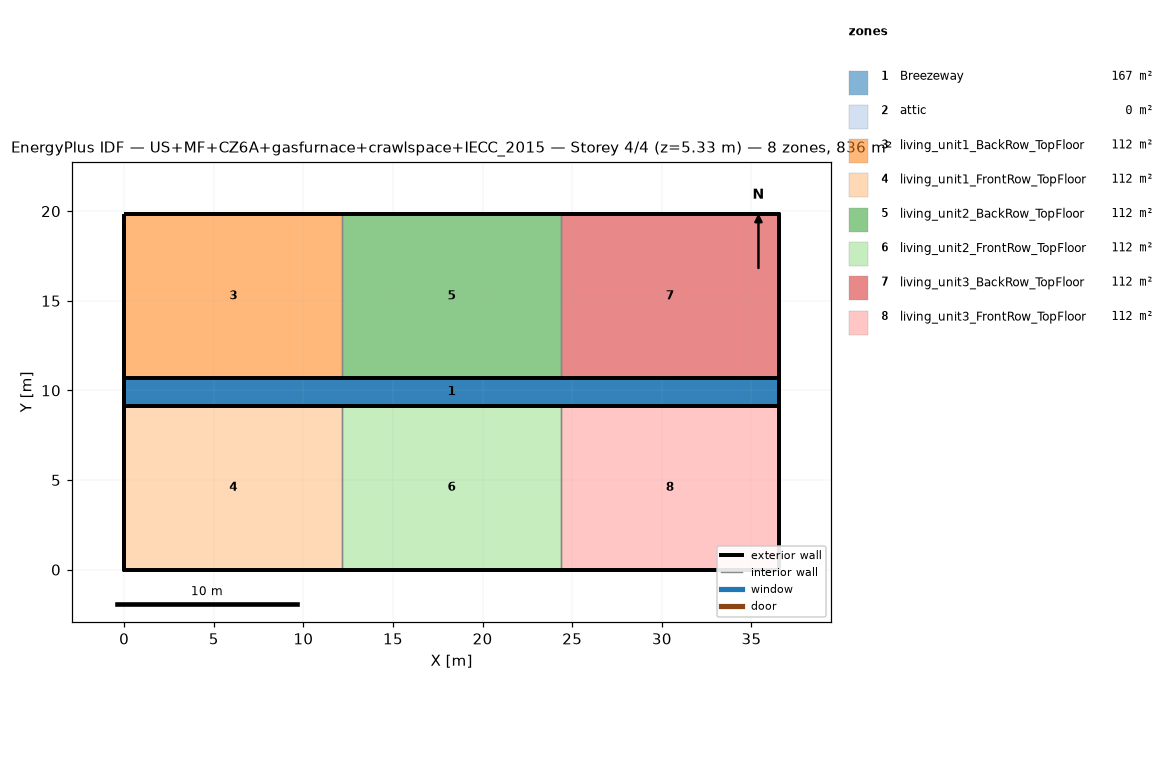
=== STOREY PLAN SPEC (per zone: floor XY polygon, exterior-wall plan segments, windows/doors) ===
zone 1: Breezeway  (167.0 m²)
  floor: (36.54, 9.16) (0.00, 9.16) (0.00, 10.68) (36.54, 10.68)
  floor: (36.54, 9.16) (0.00, 9.16) (0.00, 10.68) (36.54, 10.68)
  floor: (36.54, 9.16) (0.00, 9.16) (0.00, 10.68) (36.54, 10.68)
zone 2: attic  (0.0 m²)
  exterior wall: (36.54, 0.00) – (36.54, 19.84) – (36.54, 9.92)  [29.8 m]
  exterior wall: (0.00, 19.84) – (0.00, 0.00) – (0.00, 9.92)  [29.8 m]
zone 3: living_unit1_BackRow_TopFloor  (111.5 m²)
  floor: (12.18, 10.68) (0.00, 10.68) (0.00, 19.84) (12.18, 19.84)
  exterior wall: (12.18, 19.84) – (0.00, 19.84)  [12.2 m]
  exterior wall: (0.00, 19.84) – (0.00, 10.68)  [9.2 m]
  exterior wall: (0.00, 10.68) – (12.18, 10.68)  [12.2 m]
  interior walls: 1
zone 4: living_unit1_FrontRow_TopFloor  (111.5 m²)
  floor: (12.18, 0.00) (0.00, 0.00) (0.00, 9.16) (12.18, 9.16)
  exterior wall: (0.00, 0.00) – (12.18, 0.00)  [12.2 m]
  exterior wall: (0.00, 9.16) – (0.00, 0.00)  [9.2 m]
  exterior wall: (12.18, 9.16) – (0.00, 9.16)  [12.2 m]
  interior walls: 1
zone 5: living_unit2_BackRow_TopFloor  (111.5 m²)
  floor: (24.36, 10.68) (12.18, 10.68) (12.18, 19.84) (24.36, 19.84)
  exterior wall: (12.18, 10.68) – (24.36, 10.68)  [12.2 m]
  exterior wall: (24.36, 19.84) – (12.18, 19.84)  [12.2 m]
  interior walls: 2
zone 6: living_unit2_FrontRow_TopFloor  (111.5 m²)
  floor: (24.36, 0.00) (12.18, 0.00) (12.18, 9.16) (24.36, 9.16)
  exterior wall: (12.18, 0.00) – (24.36, 0.00)  [12.2 m]
  exterior wall: (24.36, 9.16) – (12.18, 9.16)  [12.2 m]
  interior walls: 2
zone 7: living_unit3_BackRow_TopFloor  (111.5 m²)
  floor: (36.54, 10.68) (24.36, 10.68) (24.36, 19.84) (36.54, 19.84)
  exterior wall: (36.54, 10.68) – (36.54, 19.84)  [9.2 m]
  exterior wall: (36.54, 19.84) – (24.36, 19.84)  [12.2 m]
  exterior wall: (24.36, 10.68) – (36.54, 10.68)  [12.2 m]
  interior walls: 1
zone 8: living_unit3_FrontRow_TopFloor  (111.5 m²)
  floor: (36.54, 0.00) (24.36, 0.00) (24.36, 9.16) (36.54, 9.16)
  exterior wall: (24.36, 0.00) – (36.54, 0.00)  [12.2 m]
  exterior wall: (36.54, 0.00) – (36.54, 9.16)  [9.2 m]
  exterior wall: (36.54, 9.16) – (24.36, 9.16)  [12.2 m]
  interior walls: 1

=== DERIVED (storey summary) ===
Building: US+MF+CZ6A+gasfurnace+crawlspace+IECC_2015
Storey: 4 of 4  (floor level z = 5.33 m)
Storey gross floor area: 836.2 m²
Zones on this storey: 8
  - Breezeway: floor 167.0 m²
  - attic: floor 0.0 m²; exterior wall 59.5 m (81.9 m²); WWR 0.0%
  - living_unit1_BackRow_TopFloor: floor 111.5 m²; exterior wall 33.5 m (86.9 m²); WWR 0.0%
  - living_unit1_FrontRow_TopFloor: floor 111.5 m²; exterior wall 33.5 m (86.9 m²); WWR 0.0%
  - living_unit2_BackRow_TopFloor: floor 111.5 m²; exterior wall 24.4 m (63.1 m²); WWR 0.0%
  - living_unit2_FrontRow_TopFloor: floor 111.5 m²; exterior wall 24.4 m (63.1 m²); WWR 0.0%
  - living_unit3_BackRow_TopFloor: floor 111.5 m²; exterior wall 33.5 m (86.9 m²); WWR 0.0%
  - living_unit3_FrontRow_TopFloor: floor 111.5 m²; exterior wall 33.5 m (86.9 m²); WWR 0.0%
Zone adjacency (shared interzone walls):
  - living_unit1_BackRow_TopFloor ↔ living_unit2_BackRow_TopFloor
  - living_unit1_FrontRow_TopFloor ↔ living_unit2_FrontRow_TopFloor
  - living_unit2_BackRow_TopFloor ↔ living_unit3_BackRow_TopFloor
  - living_unit2_FrontRow_TopFloor ↔ living_unit3_FrontRow_TopFloor